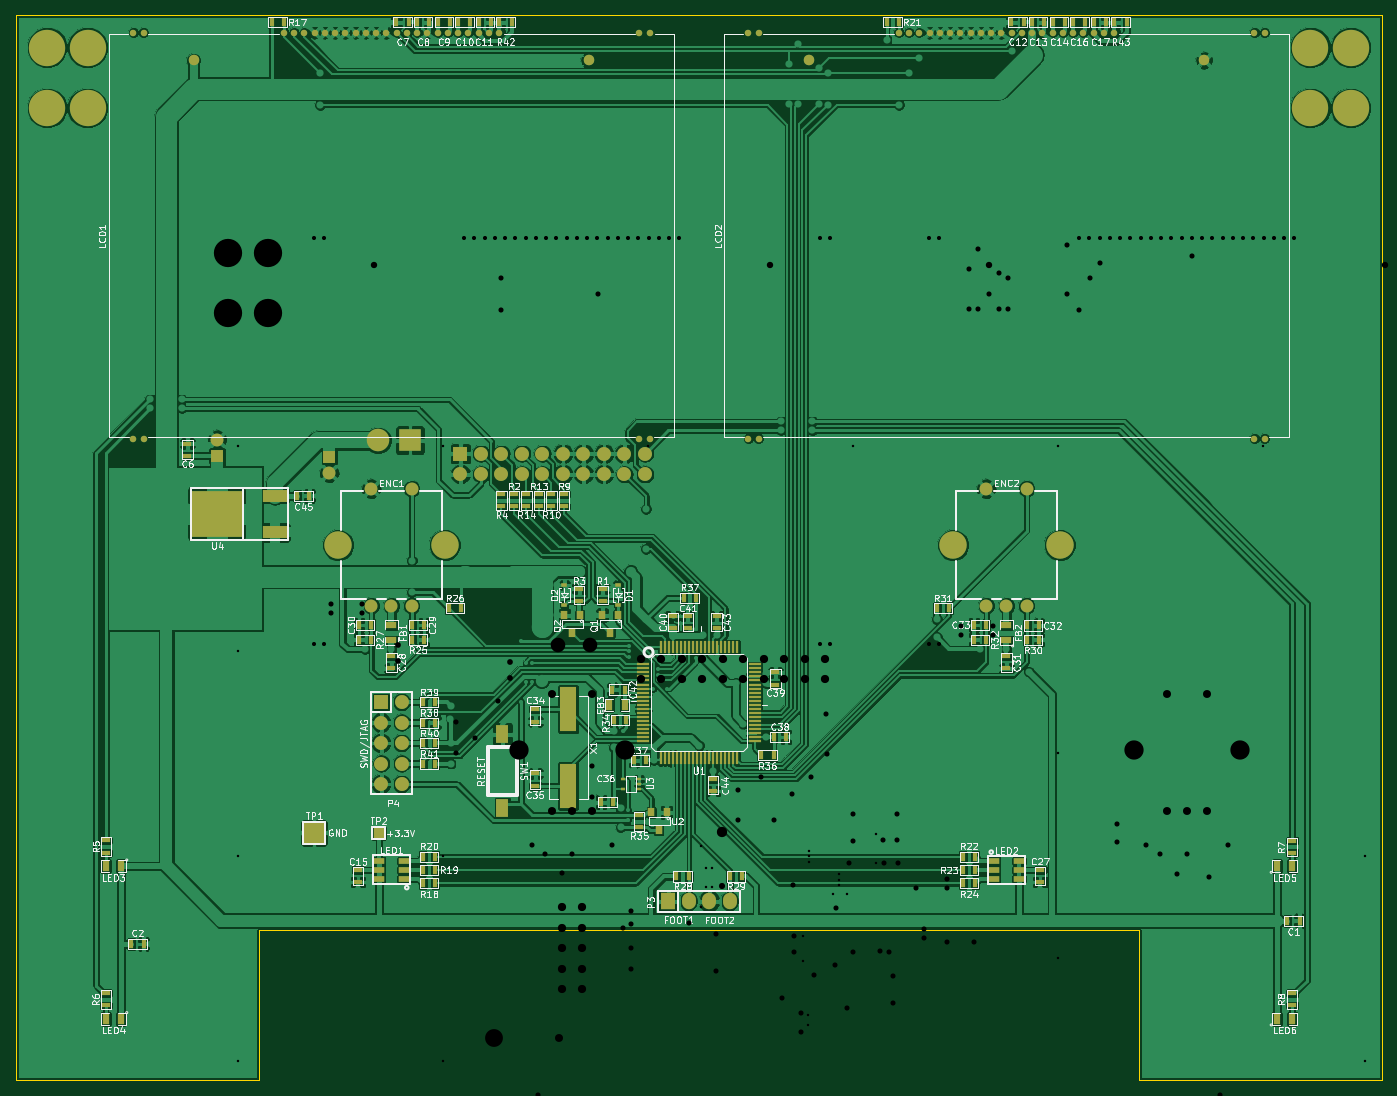
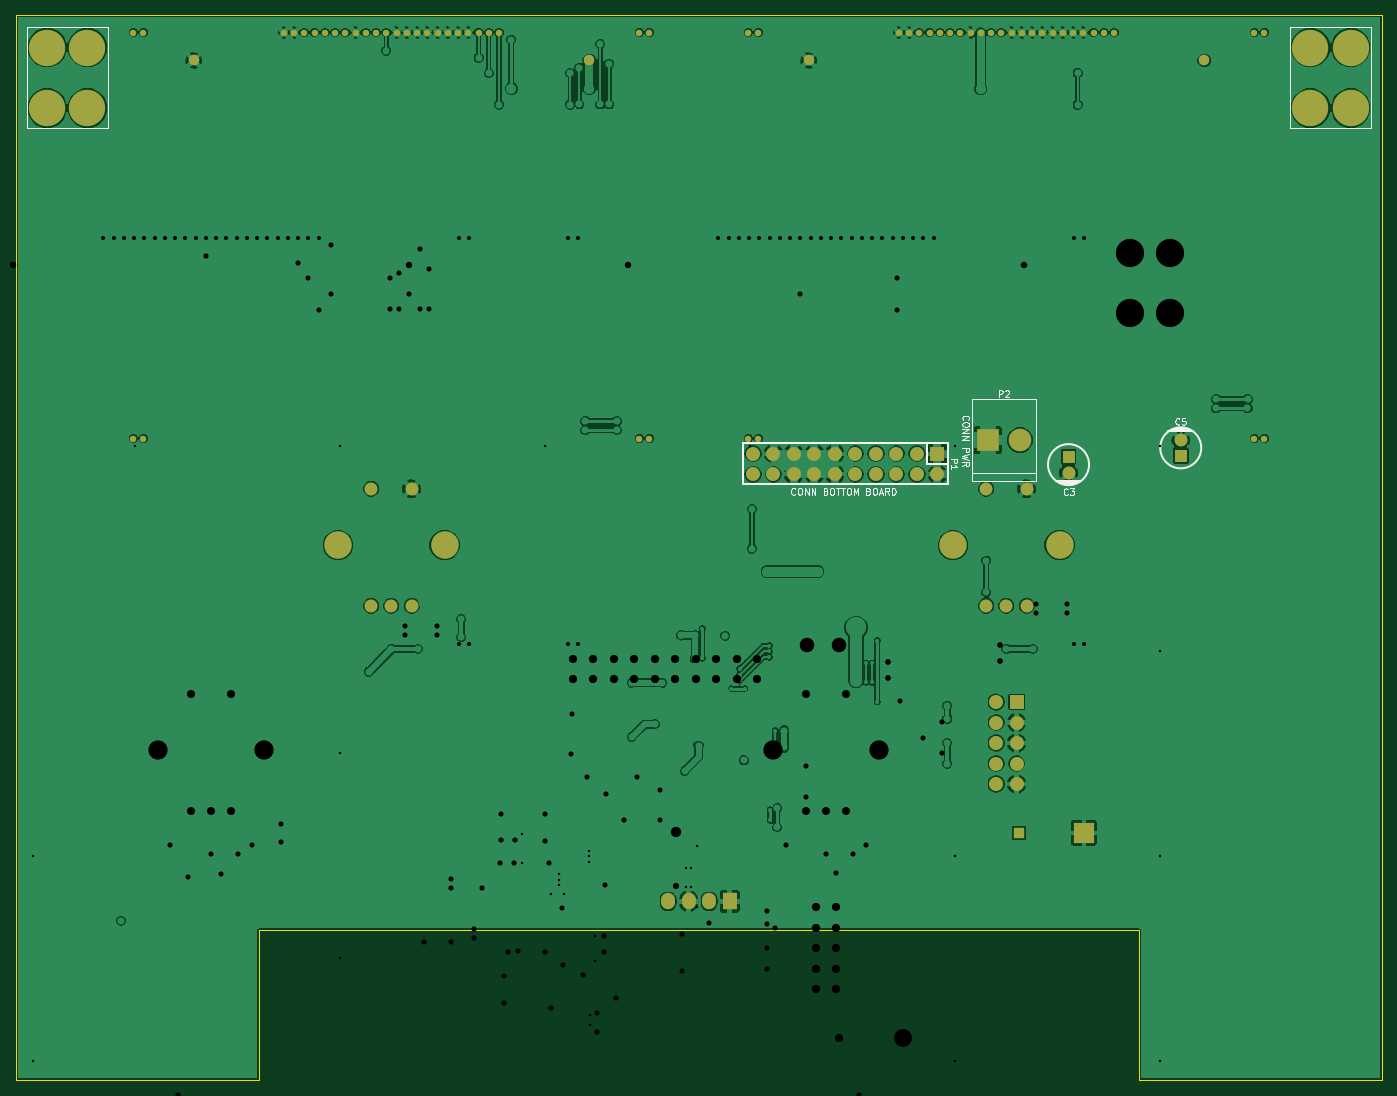
Circuit board: 8 layer files. Board 169.2 x 131.9 mm.
- bottom_copper: Duo_TopBoard_RC1A-B_Cu.gbl (210630 bytes)
- bottom_mask: Duo_TopBoard_RC1A-B_Mask.gbs (3802 bytes)
- bottom_silk: Duo_TopBoard_RC1A-B_SilkS.gbo (10216 bytes)
- outline: Duo_TopBoard_RC1A-Edge_Cuts.gbr (642 bytes)
- top_copper: Duo_TopBoard_RC1A-F_Cu.gtl (414775 bytes)
- top_mask: Duo_TopBoard_RC1A-F_Mask.gts (10981 bytes)
- top_silk: Duo_TopBoard_RC1A-F_SilkS.gto (114865 bytes)
- drill: Duo_TopBoard_RC1A.drl (4452 bytes)

=== bottom_copper: Duo_TopBoard_RC1A-B_Cu.gbl (210630 bytes, source omitted) ===
=== bottom_mask: Duo_TopBoard_RC1A-B_Mask.gbs ===
G04 #@! TF.FileFunction,Soldermask,Bot*
%FSLAX46Y46*%
G04 Gerber Fmt 4.6, Leading zero omitted, Abs format (unit mm)*
G04 Created by KiCad (PCBNEW (2014-jul-16 BZR unknown)-product) date Qui 04 Dez 2014 14:42:09 BRST*
%MOMM*%
G01*
G04 APERTURE LIST*
%ADD10C,0.152400*%
%ADD11C,0.800000*%
%ADD12C,1.300000*%
%ADD13R,1.600000X1.600000*%
%ADD14C,1.600000*%
%ADD15C,3.400000*%
%ADD16R,1.727200X1.727200*%
%ADD17O,1.727200X1.727200*%
%ADD18R,2.500000X2.500000*%
%ADD19R,1.400000X1.400000*%
%ADD20C,4.500000*%
%ADD21R,1.727200X2.032000*%
%ADD22O,1.727200X2.032000*%
%ADD23R,2.794000X2.794000*%
%ADD24C,2.794000*%
G04 APERTURE END LIST*
D10*
D11*
X109365000Y-2150000D03*
X110635000Y-2150000D03*
X111905000Y-2150000D03*
X113175000Y-2150000D03*
X114445000Y-2150000D03*
X115715000Y-2150000D03*
X116985000Y-2150000D03*
X118255000Y-2150000D03*
X119525000Y-2150000D03*
X120795000Y-2150000D03*
X122065000Y-2150000D03*
X123335000Y-2150000D03*
X124605000Y-2150000D03*
X125875000Y-2150000D03*
X127145000Y-2150000D03*
X128415000Y-2150000D03*
X129685000Y-2150000D03*
X130955000Y-2150000D03*
X132225000Y-2150000D03*
X133495000Y-2150000D03*
X134765000Y-2150000D03*
X136035000Y-2150000D03*
X90725000Y-2150000D03*
X91975000Y-2150000D03*
X154675000Y-2150000D03*
X153425000Y-2150000D03*
X154675000Y-52450000D03*
X153425000Y-52450000D03*
X90725000Y-52450000D03*
X91975000Y-52450000D03*
D12*
X98200000Y-5600000D03*
X147200000Y-5600000D03*
D13*
X38800000Y-54680000D03*
D14*
X38800000Y-56680000D03*
X49000000Y-73170000D03*
X49000000Y-58670000D03*
X44000000Y-73170000D03*
X44000000Y-58670000D03*
X46500000Y-73170000D03*
D15*
X53100000Y-65670000D03*
X39900000Y-65670000D03*
D14*
X125200000Y-73170000D03*
X125200000Y-58670000D03*
X120200000Y-73170000D03*
X120200000Y-58670000D03*
X122700000Y-73170000D03*
D15*
X129300000Y-65670000D03*
X116100000Y-65670000D03*
D16*
X55045000Y-54330000D03*
D17*
X55045000Y-56870000D03*
X57585000Y-54330000D03*
X57585000Y-56870000D03*
X60125000Y-54330000D03*
X60125000Y-56870000D03*
X62665000Y-54330000D03*
X62665000Y-56870000D03*
X65205000Y-54330000D03*
X65205000Y-56870000D03*
X67745000Y-54330000D03*
X67745000Y-56870000D03*
X70285000Y-54330000D03*
X70285000Y-56870000D03*
X72825000Y-54330000D03*
X72825000Y-56870000D03*
X75365000Y-54330000D03*
X75365000Y-56870000D03*
X77905000Y-54330000D03*
X77905000Y-56870000D03*
D18*
X36900000Y-101300000D03*
D19*
X44930000Y-101320000D03*
D20*
X8840000Y-11500000D03*
X8840000Y-4000000D03*
X3840000Y-11500000D03*
X3840000Y-4000000D03*
X165360000Y-11500000D03*
X165360000Y-4000000D03*
X160360000Y-11500000D03*
X160360000Y-4000000D03*
D21*
X80790000Y-109800000D03*
D22*
X83330000Y-109800000D03*
X85870000Y-109800000D03*
X88410000Y-109800000D03*
D16*
X45230000Y-85095000D03*
D17*
X47770000Y-85095000D03*
X45230000Y-87635000D03*
X47770000Y-87635000D03*
X45230000Y-90175000D03*
X47770000Y-90175000D03*
X45230000Y-92715000D03*
X47770000Y-92715000D03*
X45230000Y-95255000D03*
X47770000Y-95255000D03*
D11*
X33165000Y-2150000D03*
X34435000Y-2150000D03*
X35705000Y-2150000D03*
X36975000Y-2150000D03*
X38245000Y-2150000D03*
X39515000Y-2150000D03*
X40785000Y-2150000D03*
X42055000Y-2150000D03*
X43325000Y-2150000D03*
X44595000Y-2150000D03*
X45865000Y-2150000D03*
X47135000Y-2150000D03*
X48405000Y-2150000D03*
X49675000Y-2150000D03*
X50945000Y-2150000D03*
X52215000Y-2150000D03*
X53485000Y-2150000D03*
X54755000Y-2150000D03*
X56025000Y-2150000D03*
X57295000Y-2150000D03*
X58565000Y-2150000D03*
X59835000Y-2150000D03*
X14525000Y-2150000D03*
X15775000Y-2150000D03*
X78475000Y-2150000D03*
X77225000Y-2150000D03*
X78475000Y-52450000D03*
X77225000Y-52450000D03*
X14525000Y-52450000D03*
X15775000Y-52450000D03*
D12*
X22000000Y-5600000D03*
X71000000Y-5600000D03*
D13*
X24900000Y-54600000D03*
D14*
X24900000Y-52600000D03*
D23*
X48801200Y-52650000D03*
D24*
X44838800Y-52650000D03*
M02*

=== bottom_silk: Duo_TopBoard_RC1A-B_SilkS.gbo (10216 bytes, source omitted) ===
=== outline: Duo_TopBoard_RC1A-Edge_Cuts.gbr ===
G04 #@! TF.FileFunction,Profile,NP*
%FSLAX46Y46*%
G04 Gerber Fmt 4.6, Leading zero omitted, Abs format (unit mm)*
G04 Created by KiCad (PCBNEW (2014-jul-16 BZR unknown)-product) date Qui 04 Dez 2014 14:42:09 BRST*
%MOMM*%
G01*
G04 APERTURE LIST*
%ADD10C,0.152400*%
G04 APERTURE END LIST*
D10*
X139100000Y-113390000D02*
X30100000Y-113390000D01*
X139100000Y-131900000D02*
X139100000Y-113390000D01*
X169200000Y-131900000D02*
X139100000Y-131900000D01*
X30100000Y-131900000D02*
X30100000Y-113390000D01*
X0Y-131900000D02*
X30100000Y-131900000D01*
X0Y0D02*
X0Y-131900000D01*
X169200000Y0D02*
X169200000Y-131900000D01*
X0Y0D02*
X169200000Y0D01*
M02*

=== top_copper: Duo_TopBoard_RC1A-F_Cu.gtl (414775 bytes, source omitted) ===
=== top_mask: Duo_TopBoard_RC1A-F_Mask.gts (10981 bytes, source omitted) ===
=== top_silk: Duo_TopBoard_RC1A-F_SilkS.gto (114865 bytes, source omitted) ===
=== drill: Duo_TopBoard_RC1A.drl ===
M48
;DRILL file {kicad (2014-jul-16 BZR unknown)-product} date Qui 04 Dez 2014 14:42:17 BRST
;FORMAT={-:-/ absolute / inch / decimal}
FMAT,2
INCH,TZ
T1C0.012
T2C0.020
T3C0.025
T4C0.028
T5C0.030
T6C0.031
T7C0.039
T8C0.040
T9C0.050
T10C0.071
T11C0.087
T12C0.094
T13C0.138
%
G90
G05
M72
T1
X1.0799Y-2.1
X1.0799Y-3.1
X1.0799Y-4.1
X1.0799Y-5.1
X1.0799Y-6.1
X2.0799Y-2.1
X2.0799Y-4.1
X2.0799Y-5.1
X3.0799Y-2.1
X3.3413Y-4.0508
X3.3413Y-4.3496
X3.3669Y-4.1606
X3.3669Y-4.2543
X3.3953Y-4.1606
X3.3953Y-4.2539
X3.8386Y-4.4892
X3.8386Y-4.6132
X3.863Y-4.876
X3.863Y-4.928
X3.8679Y-4.0752
X3.8679Y-4.1033
X3.8679Y-4.1314
X3.9866Y-4.2843
X4.0123Y-4.1879
X4.0123Y-4.216
X4.0123Y-4.2441
X4.0524Y-4.2843
X4.0799Y-2.1
X4.1949Y-3.9929
X4.1949Y-4.137
X5.0799Y-2.1
X5.0799Y-3.6
X5.0799Y-4.6
X6.0799Y-2.1
X6.5799Y-4.1
X6.5799Y-5.1
X7.0799Y-2.1
X7.0799Y-3.1
X7.3799Y-4.1
X7.3799Y-5.1
X7.3799Y-6.1
T2
X1.4518Y-1.0846
X1.4518Y-3.065
X1.501Y-1.0846
X1.501Y-3.065
X2.1856Y-1.0846
X2.2356Y-1.0846
X2.2856Y-1.0846
X2.3356Y-1.0846
X2.3856Y-1.0846
X2.4356Y-1.0846
X2.4856Y-1.0846
X2.5356Y-1.0846
X2.5856Y-1.0846
X2.6356Y-1.0846
X2.6856Y-1.0846
X2.7356Y-1.0846
X2.7856Y-1.0846
X2.8356Y-1.0846
X2.8856Y-1.0846
X2.9356Y-1.0846
X2.9856Y-1.0846
X3.0356Y-1.0846
X3.0856Y-1.0846
X3.1356Y-1.0846
X3.1856Y-1.0846
X3.2356Y-1.0846
X3.9203Y-1.0846
X3.9203Y-3.065
X3.9695Y-1.0846
X3.9695Y-3.065
X4.4518Y-1.0846
X4.4518Y-3.065
X4.501Y-1.0846
X4.501Y-3.065
X5.1856Y-1.0846
X5.2356Y-1.0846
X5.2856Y-1.0846
X5.3356Y-1.0846
X5.3856Y-1.0846
X5.4356Y-1.0846
X5.4856Y-1.0846
X5.5356Y-1.0846
X5.5856Y-1.0846
X5.6356Y-1.0846
X5.6856Y-1.0846
X5.7356Y-1.0846
X5.7856Y-1.0846
X5.8356Y-1.0846
X5.8856Y-1.0846
X5.9356Y-1.0846
X5.9856Y-1.0846
X6.0356Y-1.0846
X6.0856Y-1.0846
X6.1356Y-1.0846
X6.1856Y-1.0846
X6.2356Y-1.0846
X6.9203Y-1.0846
X6.9203Y-3.065
X6.9695Y-1.0846
X6.9695Y-3.065
T3
X1.5343Y-2.874
X1.5346Y-2.9177
X1.5394Y-5.5303
X1.6874Y-2.874
X1.6874Y-2.9177
X2.1437Y-3.4488
X2.1437Y-3.5984
X2.2382Y-3.5236
X2.3504Y-3.3445
X2.3634Y-1.2823
X2.3634Y-1.437
X2.5148Y-4.0463
X2.5476Y-5.2669
X2.5807Y-4.0913
X2.6624Y-4.186
X2.7106Y-4.0915
X2.8091Y-3.6604
X2.8091Y-3.815
X2.8358Y-1.3593
X2.9075Y-4.0453
X2.9602Y-4.4508
X2.9984Y-4.4306
X2.9988Y-4.3682
X2.999Y-4.5502
X2.999Y-4.6506
X3.2825Y-4.4301
X3.4124Y-4.4833
X3.4124Y-4.6604
X3.5201Y-3.7799
X3.5201Y-3.9268
X3.6319Y-3.7136
X3.6982Y-3.9262
X3.7335Y-4.7933
X3.7852Y-3.798
X3.7878Y-4.2441
X3.7943Y-4.4892
X3.7943Y-4.5719
X3.828Y-4.8685
X3.8283Y-4.9614
X3.878Y-3.7136
X3.8937Y-4.6831
X3.952Y-3.4083
X3.9528Y-3.6024
X3.9921Y-4.6348
X4.Y-4.3553
X4.0522Y-4.8425
X4.063Y-4.1368
X4.0827Y-3.8947
X4.0827Y-4.0266
X4.0827Y-4.5689
X4.2126Y-4.563
X4.2283Y-4.0256
X4.2316Y-4.1374
X4.2598Y-4.5689
X4.2795Y-4.687
X4.2795Y-4.8199
X4.2963Y-3.8947
X4.2963Y-4.0256
X4.2992Y-4.1368
X4.3889Y-4.257
X4.427Y-4.4579
X4.4272Y-4.501
X4.5384Y-4.2136
X4.5384Y-4.2569
X4.5384Y-4.5207
X4.6102Y-2.9811
X4.6102Y-3.0244
X4.648Y-1.2362
X4.648Y-1.435
X4.6701Y-4.5209
X4.6913Y-1.1406
X4.6913Y-1.435
X4.7461Y-1.3593
X4.7642Y-2.9811
X4.7642Y-3.0244
X4.7949Y-1.2559
X4.7949Y-1.435
X4.839Y-1.2827
X4.839Y-1.4354
X5.1256Y-1.1197
X5.1256Y-1.3593
X5.1854Y-1.4362
X5.2358Y-1.2831
X5.2854Y-1.2063
X5.3705Y-3.9465
X5.3705Y-4.0339
X5.5089Y-4.0463
X5.5807Y-4.0917
X5.6624Y-4.187
X5.7106Y-4.0915
X5.7358Y-1.1728
X5.8205Y-4.2016
X5.874Y-5.2667
X5.9124Y-4.0463
X7.0295Y-5.4169
X7.1402Y-5.3689
T4
X1.8602Y-3.0709
X1.8602Y-3.1496
X2.4075Y-3.1528
X2.4075Y-3.2315
T5
X3.4439Y-4.2461
T6
X1.7461Y-1.2205
X3.6752Y-1.2205
X4.7461Y-1.2205
X6.6752Y-1.2205
T7
X2.6122Y-3.3098
X2.6122Y-3.8807
X2.6488Y-4.989
X2.7106Y-3.8807
X2.8091Y-3.3098
X2.8091Y-3.8807
X5.6122Y-3.3098
X5.6122Y-3.8807
X5.7106Y-3.8807
X5.8091Y-3.3098
X5.8091Y-3.8807
T8
X2.6606Y-4.3502
X2.6606Y-4.4502
X2.6606Y-4.5502
X2.6606Y-4.6502
X2.6606Y-4.7502
X2.7606Y-4.3502
X2.7606Y-4.4502
X2.7606Y-4.5502
X2.7606Y-4.6502
X2.7606Y-4.7502
X3.047Y-3.139
X3.047Y-3.239
X3.147Y-3.139
X3.147Y-3.239
X3.247Y-3.139
X3.247Y-3.239
X3.347Y-3.139
X3.347Y-3.239
X3.447Y-3.139
X3.447Y-3.239
X3.547Y-3.139
X3.547Y-3.239
X3.647Y-3.139
X3.647Y-3.239
X3.747Y-3.139
X3.747Y-3.239
X3.847Y-3.139
X3.847Y-3.239
X3.947Y-3.139
X3.947Y-3.239
X4.0606Y-5.3228
X4.1606Y-5.3228
X4.2606Y-5.3228
X4.3606Y-5.3228
T9
X3.4439Y-3.9862
T10
X2.6452Y-3.0728
X2.8012Y-3.0728
T11
X2.3327Y-4.9882
T12
X2.4508Y-3.5854
X2.9705Y-3.5854
X5.4508Y-3.5854
X5.9705Y-3.5854
T13
X1.0311Y-1.1575
X1.0311Y-1.4528
X1.228Y-1.1575
X1.228Y-1.4528
X7.1933Y-1.1575
X7.1933Y-1.4528
X7.3902Y-1.1575
X7.3902Y-1.4528
T0
M30
